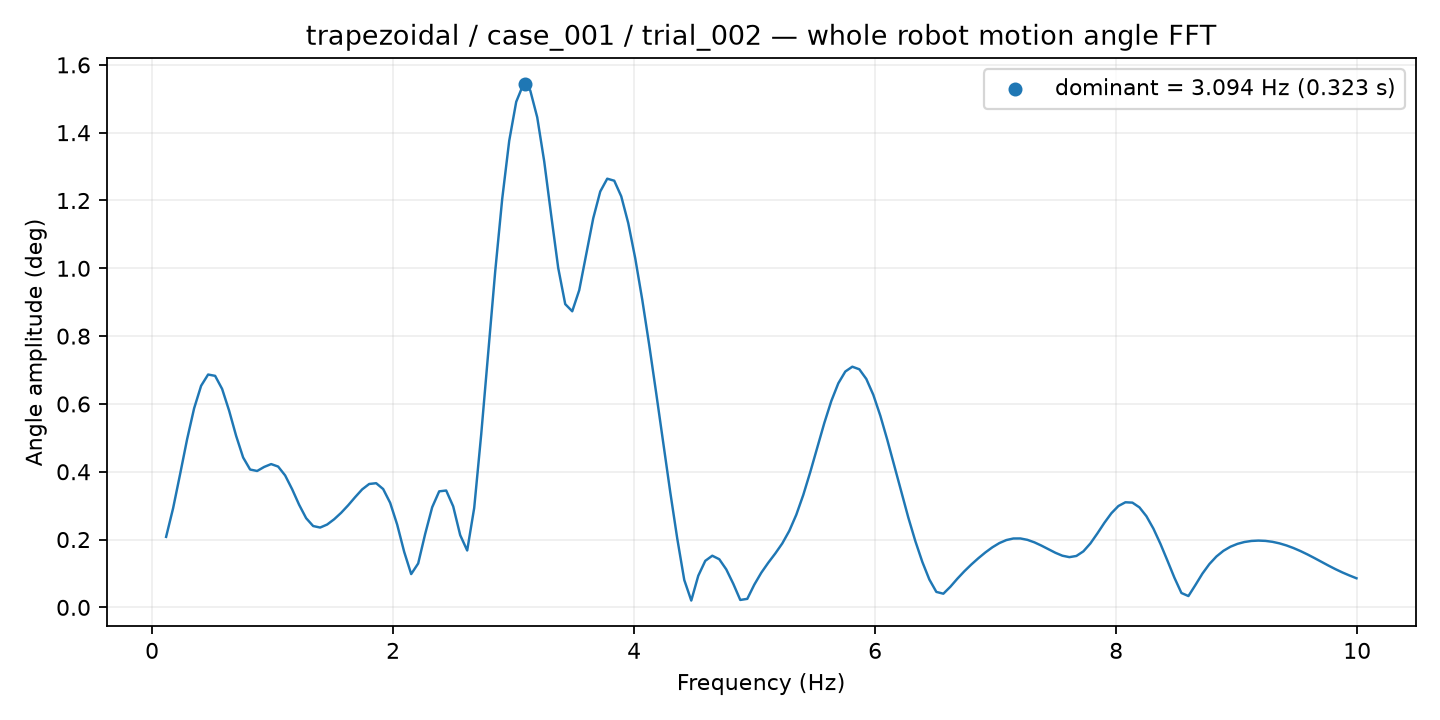

Source data for this figure (header and first rows):
frequency_hz, amplitude_deg
0.1162, 0.208
0.1743, 0.2924
0.2324, 0.393
0.2905, 0.4959
0.3486, 0.5869
0.4067, 0.6535
0.4648, 0.6867
0.5229, 0.6828
0.5811, 0.6443
0.6392, 0.5801
0.6973, 0.506
0.7554, 0.4421
0.8135, 0.4065
0.8716, 0.4023
0.9297, 0.4141
0.9878, 0.4226
1.046, 0.4153
1.104, 0.3892
1.162, 0.3484
1.22, 0.3025
1.278, 0.263
1.336, 0.2399
1.395, 0.2355
1.453, 0.2443
1.511, 0.2599
1.569, 0.279
1.627, 0.3011
1.685, 0.3252
1.743, 0.348
1.801, 0.3639
1.859, 0.3662
1.917, 0.349
1.976, 0.3083
2.034, 0.2442
2.092, 0.1638
2.15, 0.09821
2.208, 0.1296
2.266, 0.2168
2.324, 0.2954
2.382, 0.3422
2.44, 0.3446
2.499, 0.2979
2.557, 0.2131
2.615, 0.1678
2.673, 0.2932
2.731, 0.51
2.789, 0.7522
2.847, 0.9909
2.905, 1.205
2.963, 1.376
3.021, 1.491
3.08, 1.542
3.138, 1.525
3.196, 1.445
3.254, 1.315
3.312, 1.156
3.37, 1.001
3.428, 0.8944
3.486, 0.8732
3.544, 0.9354
... 111 more rows
